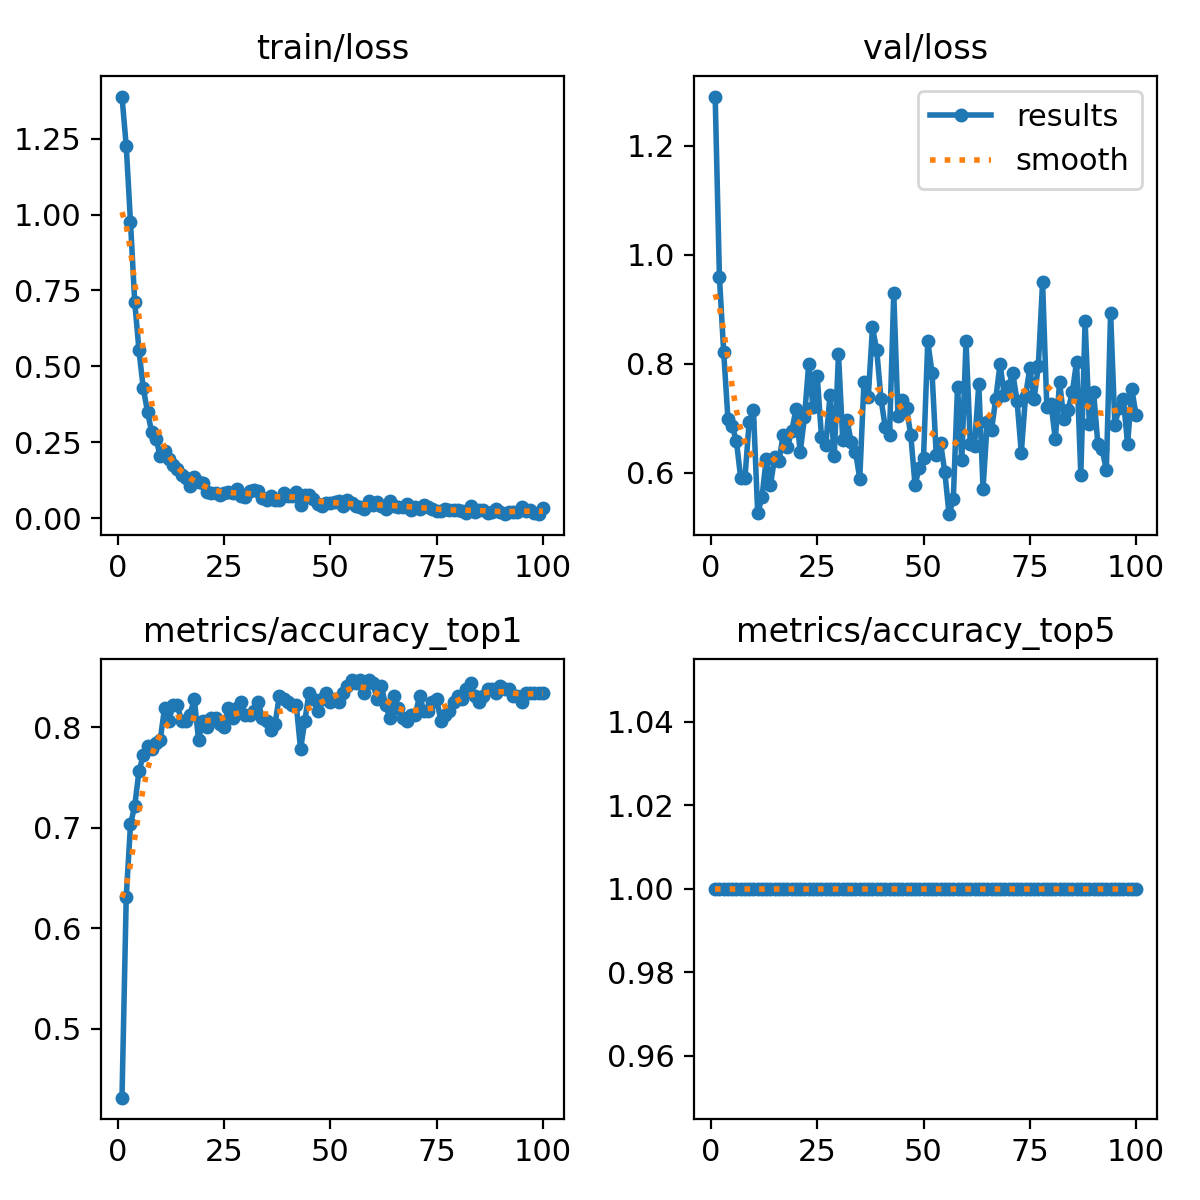

Source data for this figure (header and first rows):
epoch, time, train/loss, metrics/accuracy_top1, metrics/accuracy_top5, val/loss, lr/pg0, lr/pg1, lr/pg2
1, 2.628, 1.388, 0.4313, 1, 1.29, 8.75e-05, 8.75e-05, 8.75e-05
2, 3.275, 1.225, 0.6312, 1, 0.9583, 0.0001856, 0.0001856, 0.0001856
3, 4.306, 0.9747, 0.7031, 1, 0.8213, 0.0002818, 0.0002818, 0.0002818
4, 5.273, 0.7111, 0.7219, 1, 0.6985, 0.000376, 0.000376, 0.000376
5, 6.203, 0.5529, 0.7562, 1, 0.6853, 0.0004682, 0.0004682, 0.0004682
6, 7.315, 0.4286, 0.7719, 1, 0.6575, 0.0005584, 0.0005584, 0.0005584
7, 8.299, 0.3512, 0.7812, 1, 0.5896, 0.0006467, 0.0006467, 0.0006467
8, 9.338, 0.2832, 0.7781, 1, 0.5898, 0.0007329, 0.0007329, 0.0007329
9, 10.35, 0.2625, 0.7844, 1, 0.6936, 0.0008172, 0.0008172, 0.0008172
10, 11.33, 0.2044, 0.7875, 1, 0.7141, 0.0008995, 0.0008995, 0.0008995
11, 12.24, 0.2235, 0.8187, 1, 0.5249, 0.0009798, 0.0009798, 0.0009798
12, 13.36, 0.196, 0.8063, 1, 0.5544, 0.001058, 0.001058, 0.001058
13, 14.42, 0.1759, 0.8219, 1, 0.6243, 0.001102, 0.001102, 0.001102
14, 15.4, 0.1615, 0.8219, 1, 0.5772, 0.001089, 0.001089, 0.001089
15, 16.37, 0.1427, 0.8063, 1, 0.6277, 0.001077, 0.001077, 0.001077
16, 17.32, 0.1339, 0.8063, 1, 0.6206, 0.001064, 0.001064, 0.001064
17, 18.34, 0.1062, 0.8125, 1, 0.6692, 0.001052, 0.001052, 0.001052
18, 19.45, 0.1354, 0.8281, 1, 0.6467, 0.00104, 0.00104, 0.00104
19, 20.42, 0.1207, 0.7875, 1, 0.676, 0.001027, 0.001027, 0.001027
20, 21.32, 0.1177, 0.8063, 1, 0.7158, 0.001015, 0.001015, 0.001015
21, 22.19, 0.08842, 0.8, 1, 0.637, 0.001002, 0.001002, 0.001002
22, 23.18, 0.08538, 0.8094, 1, 0.7014, 0.0009901, 0.0009901, 0.0009901
23, 24.09, 0.08493, 0.8094, 1, 0.7993, 0.0009778, 0.0009778, 0.0009778
24, 25.14, 0.07784, 0.8031, 1, 0.7202, 0.0009654, 0.0009654, 0.0009654
25, 26.11, 0.08336, 0.8, 1, 0.7778, 0.000953, 0.000953, 0.000953
26, 27.06, 0.0872, 0.8187, 1, 0.6653, 0.0009406, 0.0009406, 0.0009406
27, 28.27, 0.08246, 0.8094, 1, 0.6497, 0.0009283, 0.0009283, 0.0009283
28, 29.13, 0.09828, 0.8187, 1, 0.7415, 0.0009159, 0.0009159, 0.0009159
29, 30.12, 0.07494, 0.825, 1, 0.6296, 0.0009035, 0.0009035, 0.0009035
30, 31.1, 0.07036, 0.8125, 1, 0.8174, 0.0008911, 0.0008911, 0.0008911
31, 32.21, 0.09098, 0.8125, 1, 0.6599, 0.0008787, 0.0008787, 0.0008787
32, 33.15, 0.09424, 0.8156, 1, 0.696, 0.0008664, 0.0008664, 0.0008664
33, 34.24, 0.08963, 0.825, 1, 0.656, 0.000854, 0.000854, 0.000854
34, 35.3, 0.06805, 0.8094, 1, 0.6385, 0.0008416, 0.0008416, 0.0008416
35, 36.27, 0.05996, 0.8063, 1, 0.5886, 0.0008293, 0.0008293, 0.0008293
36, 37.13, 0.07475, 0.7969, 1, 0.7661, 0.0008169, 0.0008169, 0.0008169
37, 38.12, 0.06151, 0.8031, 1, 0.739, 0.0008045, 0.0008045, 0.0008045
38, 39.11, 0.06146, 0.8313, 1, 0.8662, 0.0007921, 0.0007921, 0.0007921
39, 40.02, 0.0825, 0.8281, 1, 0.8242, 0.0007797, 0.0007797, 0.0007797
40, 41.11, 0.07533, 0.825, 1, 0.7351, 0.0007674, 0.0007674, 0.0007674
41, 42.03, 0.07296, 0.8219, 1, 0.6834, 0.000755, 0.000755, 0.000755
42, 43.19, 0.08783, 0.8219, 1, 0.6685, 0.0007426, 0.0007426, 0.0007426
43, 44.01, 0.04412, 0.7781, 1, 0.9287, 0.0007302, 0.0007302, 0.0007302
44, 45.05, 0.07695, 0.8063, 1, 0.7046, 0.0007179, 0.0007179, 0.0007179
45, 46.1, 0.07596, 0.8344, 1, 0.7329, 0.0007055, 0.0007055, 0.0007055
46, 47.01, 0.06559, 0.8281, 1, 0.7183, 0.0006931, 0.0006931, 0.0006931
47, 47.98, 0.0475, 0.8156, 1, 0.669, 0.0006808, 0.0006808, 0.0006808
48, 48.88, 0.04257, 0.8281, 1, 0.578, 0.0006684, 0.0006684, 0.0006684
49, 49.85, 0.05242, 0.8344, 1, 0.6077, 0.000656, 0.000656, 0.000656
50, 50.89, 0.05204, 0.825, 1, 0.6268, 0.0006436, 0.0006436, 0.0006436
51, 51.85, 0.0526, 0.8281, 1, 0.8406, 0.0006312, 0.0006312, 0.0006312
52, 52.89, 0.05764, 0.825, 1, 0.7834, 0.0006189, 0.0006189, 0.0006189
53, 53.82, 0.04066, 0.8344, 1, 0.6316, 0.0006065, 0.0006065, 0.0006065
54, 54.78, 0.06217, 0.8406, 1, 0.6545, 0.0005941, 0.0005941, 0.0005941
55, 55.81, 0.0509, 0.8469, 1, 0.6017, 0.0005818, 0.0005818, 0.0005818
56, 56.78, 0.04235, 0.8438, 1, 0.5236, 0.0005694, 0.0005694, 0.0005694
57, 57.82, 0.03841, 0.8469, 1, 0.5505, 0.000557, 0.000557, 0.000557
58, 58.71, 0.03132, 0.8344, 1, 0.7576, 0.0005446, 0.0005446, 0.0005446
59, 59.76, 0.05771, 0.8469, 1, 0.6221, 0.0005322, 0.0005322, 0.0005322
60, 60.69, 0.04387, 0.8438, 1, 0.8413, 0.0005199, 0.0005199, 0.0005199
... 40 more rows
